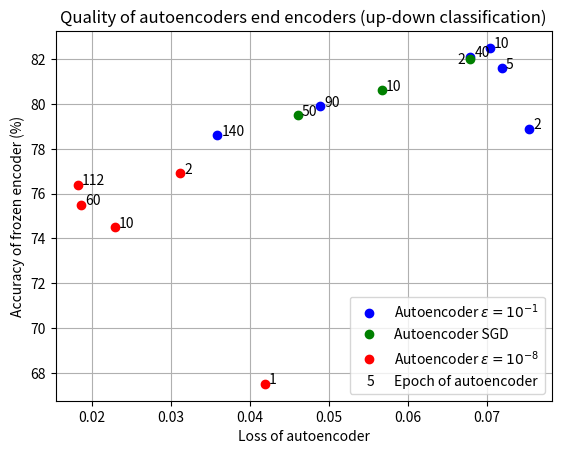

The matplotlib source for this figure:
# -*- coding: utf-8 -*-
import matplotlib.pyplot as plt
import matplotlib.patches as mpatches

import matplotlib.text as mpl_text

"""
Plot the loss of the vgg_3 autoencoders at certain epochs vs the accuracy of the frozen encoder
that was trained on that AE model at that epoch. The epoch of the E is annotated.
"""


labels=[r'Autoencoder $\epsilon = 10^{-1}$', r'Autoencoder SGD', r'Autoencoder $\epsilon = 10^{-8}$',]
colors=["blue","green","red"]
autoencoder_epochs = [[2,5,10,40,90,140],	
                      [2,10,50],
                      [1,2,10,60,112],]

losses = [[0.0753,	0.0719,	0.0704,	0.0679,	0.0489,	0.0359],	#basic eps 01
          [0.0678,0.0567, 0.0461], #sgd
          [0.0419, 0.0312, 0.0230,	0.0187,	0.0183],] #eps08

accuracies=[[78.9,	81.6,	82.5,	82.1,	79.9,	78.6,],
            [82.0,80.6, 79.5],
            [67.5, 76.9, 74.5,	75.5,	76.4,],]

#accuracy taken at epoch x[0] from x[1] trained in total
at_encoder_epoch= [ [[17,26],	[16,60],[23,52],[7,26],[56, 102],[45,77],],
                    [[4,26],[14,15],[54,77],],
                    [[14,32],]  ]


fig, ax = plt.subplots()

for i,autoencoder_model_loss in enumerate(losses):
    plt.plot(autoencoder_model_loss,accuracies[i], label=labels[i], color=colors[i], marker="o", ls="")
    for j,epoch in enumerate(autoencoder_epochs[i]):
        if i==1 and j==0:
            shiftx=-0.0015
            shifty=-0.2
        else:
            shiftx=0.0005
            shifty=0
            
        ax.annotate(epoch, (losses[i][j]+shiftx,accuracies[i][j]+shifty), label="Epoch")
    
plt.title("Quality of autoencoders end encoders (up-down classification)")
plt.xlabel("Loss of autoencoder")
plt.ylabel("Accuracy of frozen encoder (%)")
plt.grid()

handles, labels = ax.get_legend_handles_labels()


class AnyObject(object):
    def __init__(self, text, color):
        self.my_text = text
        self.my_color = color

class AnyObjectHandler(object):
    def legend_artist(self, legend, orig_handle, fontsize, handlebox):
        x0, y0 = handlebox.xdescent, handlebox.ydescent
        width, height = handlebox.width, handlebox.height
        patch = mpl_text.Text(x=11, y=0, text=orig_handle.my_text, color=orig_handle.my_color, verticalalignment=u'baseline', 
                                horizontalalignment='center', multialignment=None, 
                                fontproperties=None, linespacing=None, 
                                rotation_mode=None)
        handlebox.add_artist(patch)
        return patch

obj_0 = AnyObject("5", "black")


legend=plt.legend(handles, labels)
handler_map = legend.get_legend_handler_map()

handler_map[obj_0] = AnyObjectHandler()

legend=plt.legend(handles+[obj_0, ], labels+['Epoch of autoencoder', ],
           handler_map=handler_map, loc="lower right")


plt.show()

